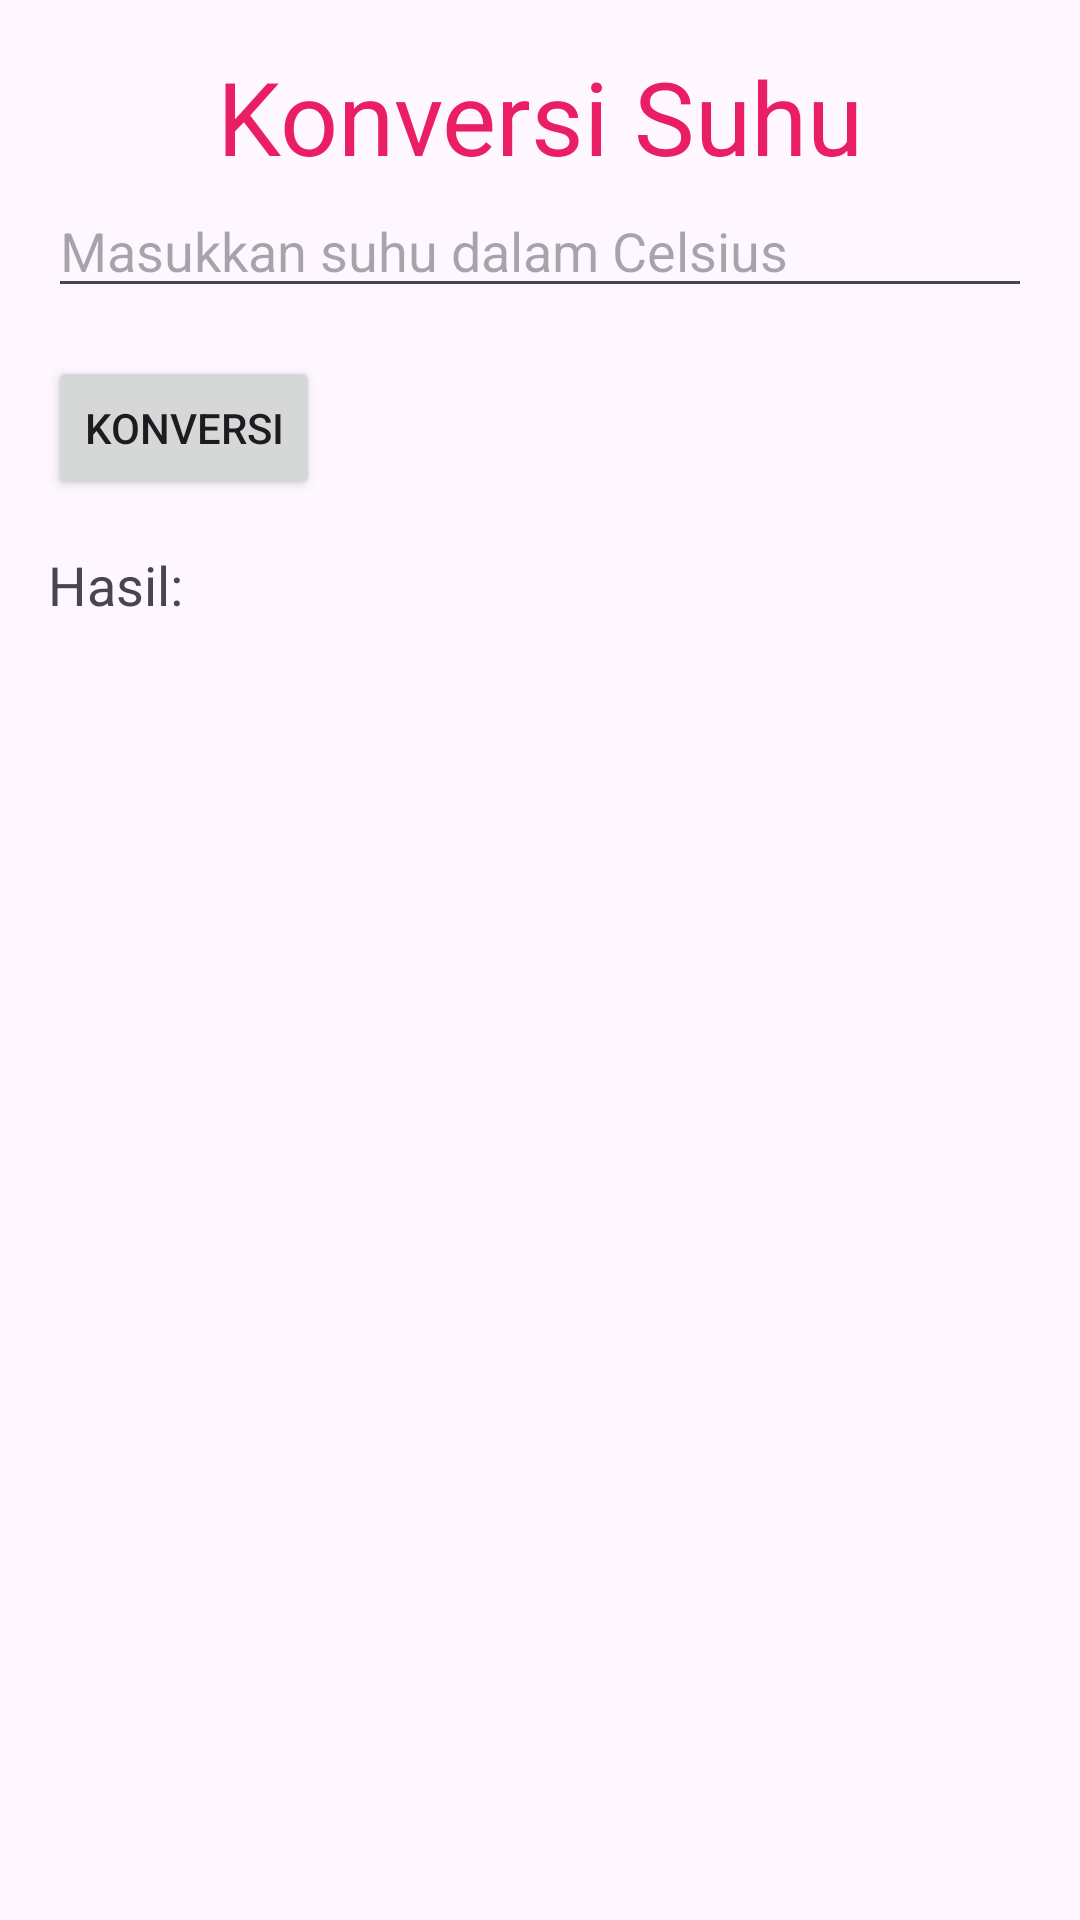

Layout XML and referenced resources for this Android screen:
<!-- AndroidManifest.xml: application theme Theme.Latihan5MobileKotlin -->
<!-- res/layout/activity_konversi_suhu.xml -->
<?xml version="1.0" encoding="utf-8"?>
<LinearLayout xmlns:android="http://schemas.android.com/apk/res/android"
    xmlns:app="http://schemas.android.com/apk/res-auto"
    xmlns:tools="http://schemas.android.com/tools"
    android:id="@+id/main"
    android:layout_width="match_parent"
    android:layout_height="match_parent"
    android:orientation="vertical"
    android:padding="16dp"
    tools:context=".KonversiSuhuActivity">



    <TextView
        android:id="@+id/textView"
        android:layout_width="match_parent"
        android:layout_height="wrap_content"
        android:text="Konversi Suhu"
        android:textAlignment="center"
        android:textColor="#E91E63"
        android:textSize="34sp" />

    <EditText
        android:id="@+id/etCelsius"
        android:layout_width="match_parent"
        android:layout_height="wrap_content"
        android:hint="Masukkan suhu dalam Celsius"
        android:inputType="numberDecimal" />

    <Button
        android:id="@+id/btnConvert"
        android:layout_width="wrap_content"
        android:layout_height="wrap_content"
        android:text="Konversi"
        android:layout_marginTop="16dp" />

    <TextView
        android:id="@+id/tvResult"
        android:layout_width="match_parent"
        android:layout_height="wrap_content"
        android:text="Hasil:"
        android:layout_marginTop="16dp"
        android:textSize="18sp" />


</LinearLayout>
<!-- resources referenced by this layout -->
<resources>
  <style name="Theme.Latihan5MobileKotlin" parent="Base.Theme.Latihan5MobileKotlin" />
  <style name="Base.Theme.Latihan5MobileKotlin" parent="Theme.Material3.DayNight.NoActionBar">
          
          
      </style>
</resources>
